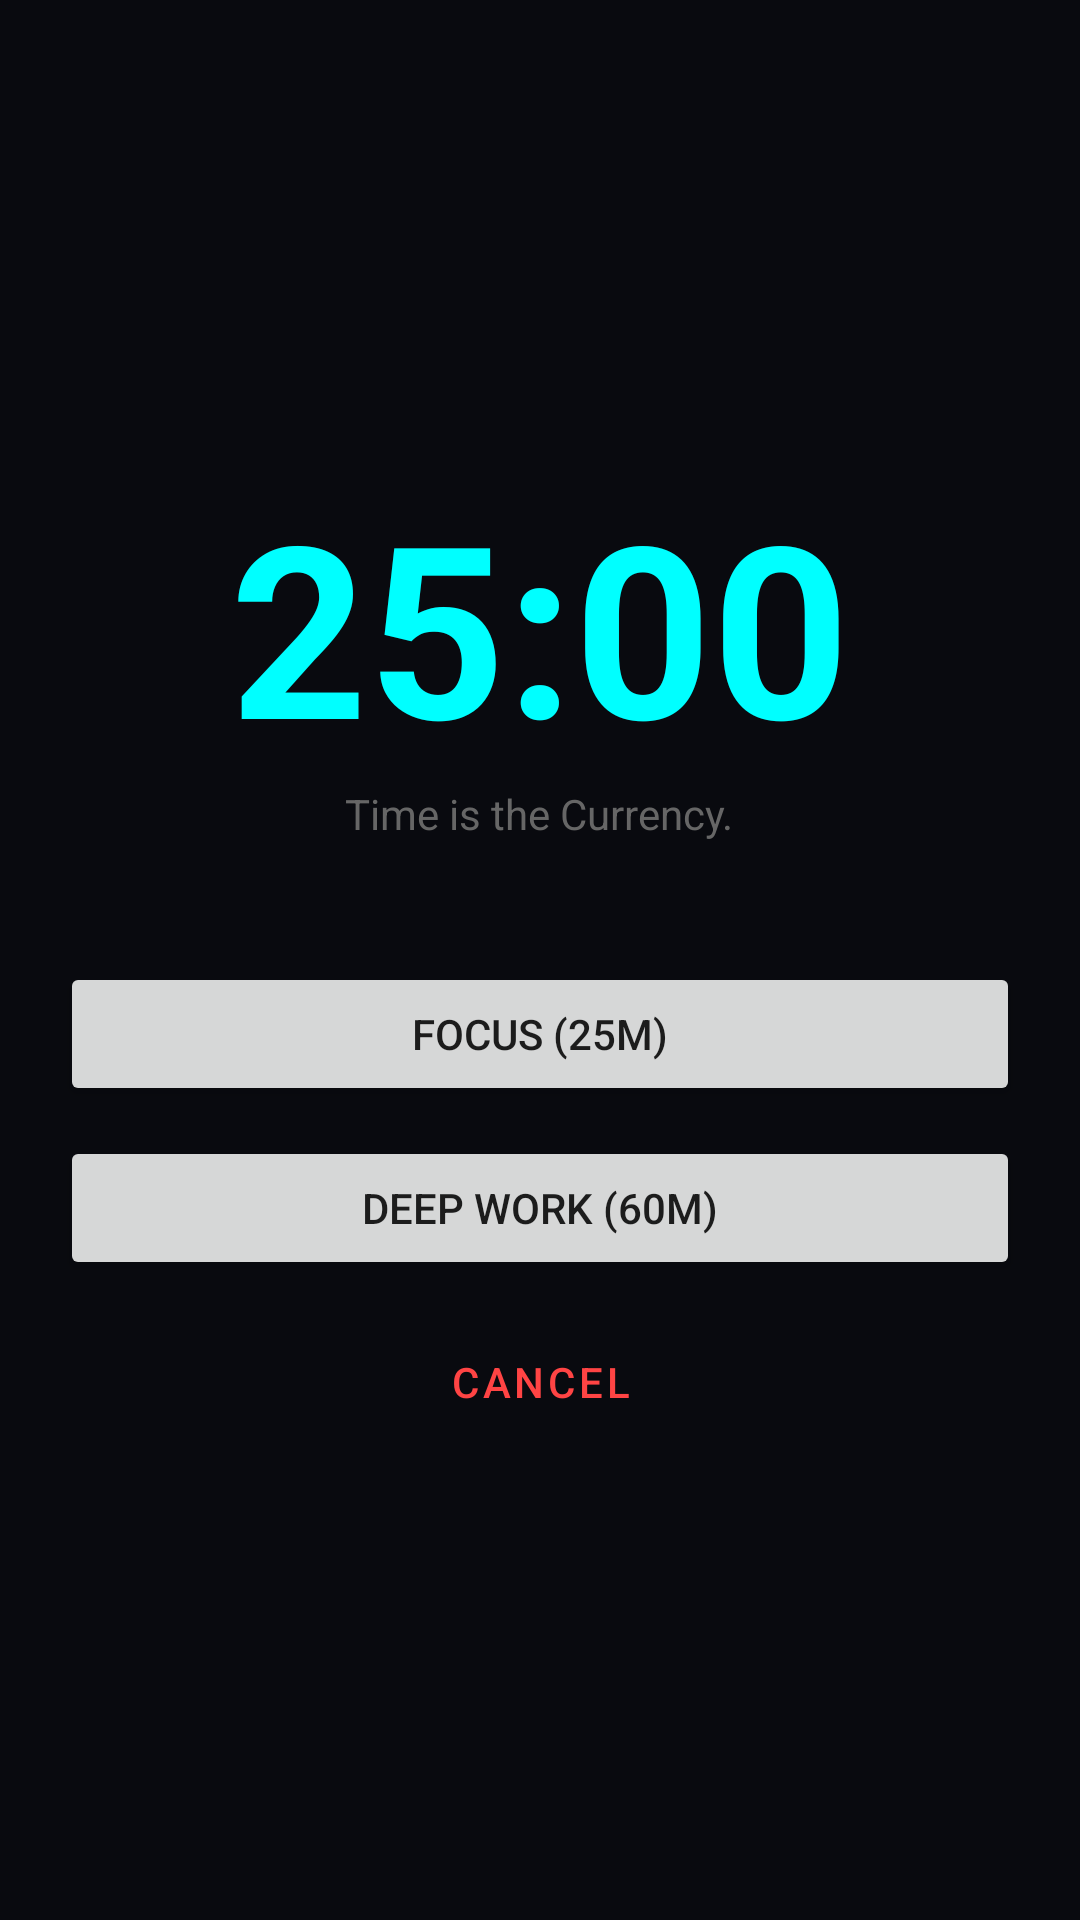

Reconstruct the res/layout file that produces this screen, plus the resources it refers to.
<!-- AndroidManifest.xml: application theme Theme.NarrativeLoopMobile -->
<!-- res/layout/fragment_chronos.xml -->
<?xml version="1.0" encoding="utf-8"?>
<LinearLayout xmlns:android="http://schemas.android.com/apk/res/android"
    android:layout_width="match_parent"
    android:layout_height="match_parent"
    android:orientation="vertical"
    android:gravity="center"
    android:padding="20dp"
    android:background="#090A0F">

    <TextView
        android:id="@+id/text_timer"
        android:layout_width="wrap_content"
        android:layout_height="wrap_content"
        android:text="25:00"
        android:textColor="#00FFFF"
        android:textSize="80sp"
        android:textStyle="bold" />

    <TextView
        android:layout_width="wrap_content"
        android:layout_height="wrap_content"
        android:text="Time is the Currency."
        android:textColor="#666666"
        android:layout_marginBottom="40dp" />

    <Button
        android:id="@+id/button_start_25"
        android:layout_width="match_parent"
        android:layout_height="wrap_content"
        android:text="Focus (25m)"
        android:layout_marginBottom="10dp" />

    <Button
        android:id="@+id/button_start_60"
        android:layout_width="match_parent"
        android:layout_height="wrap_content"
        android:text="Deep Work (60m)"
        android:layout_marginBottom="10dp" />

    <Button
        android:id="@+id/button_cancel_timer"
        style="?attr/materialButtonOutlinedStyle"
        android:layout_width="match_parent"
        android:layout_height="wrap_content"
        android:text="Cancel"
        android:textColor="#FF4444" />

</LinearLayout>
<!-- resources referenced by this layout -->
<resources>
  <style name="Theme.NarrativeLoopMobile" parent="Base.Theme.NarrativeLoopMobile" />
  <style name="Base.Theme.NarrativeLoopMobile" parent="Theme.MaterialComponents.DayNight.NoActionBar">
          
          
      </style>
</resources>
